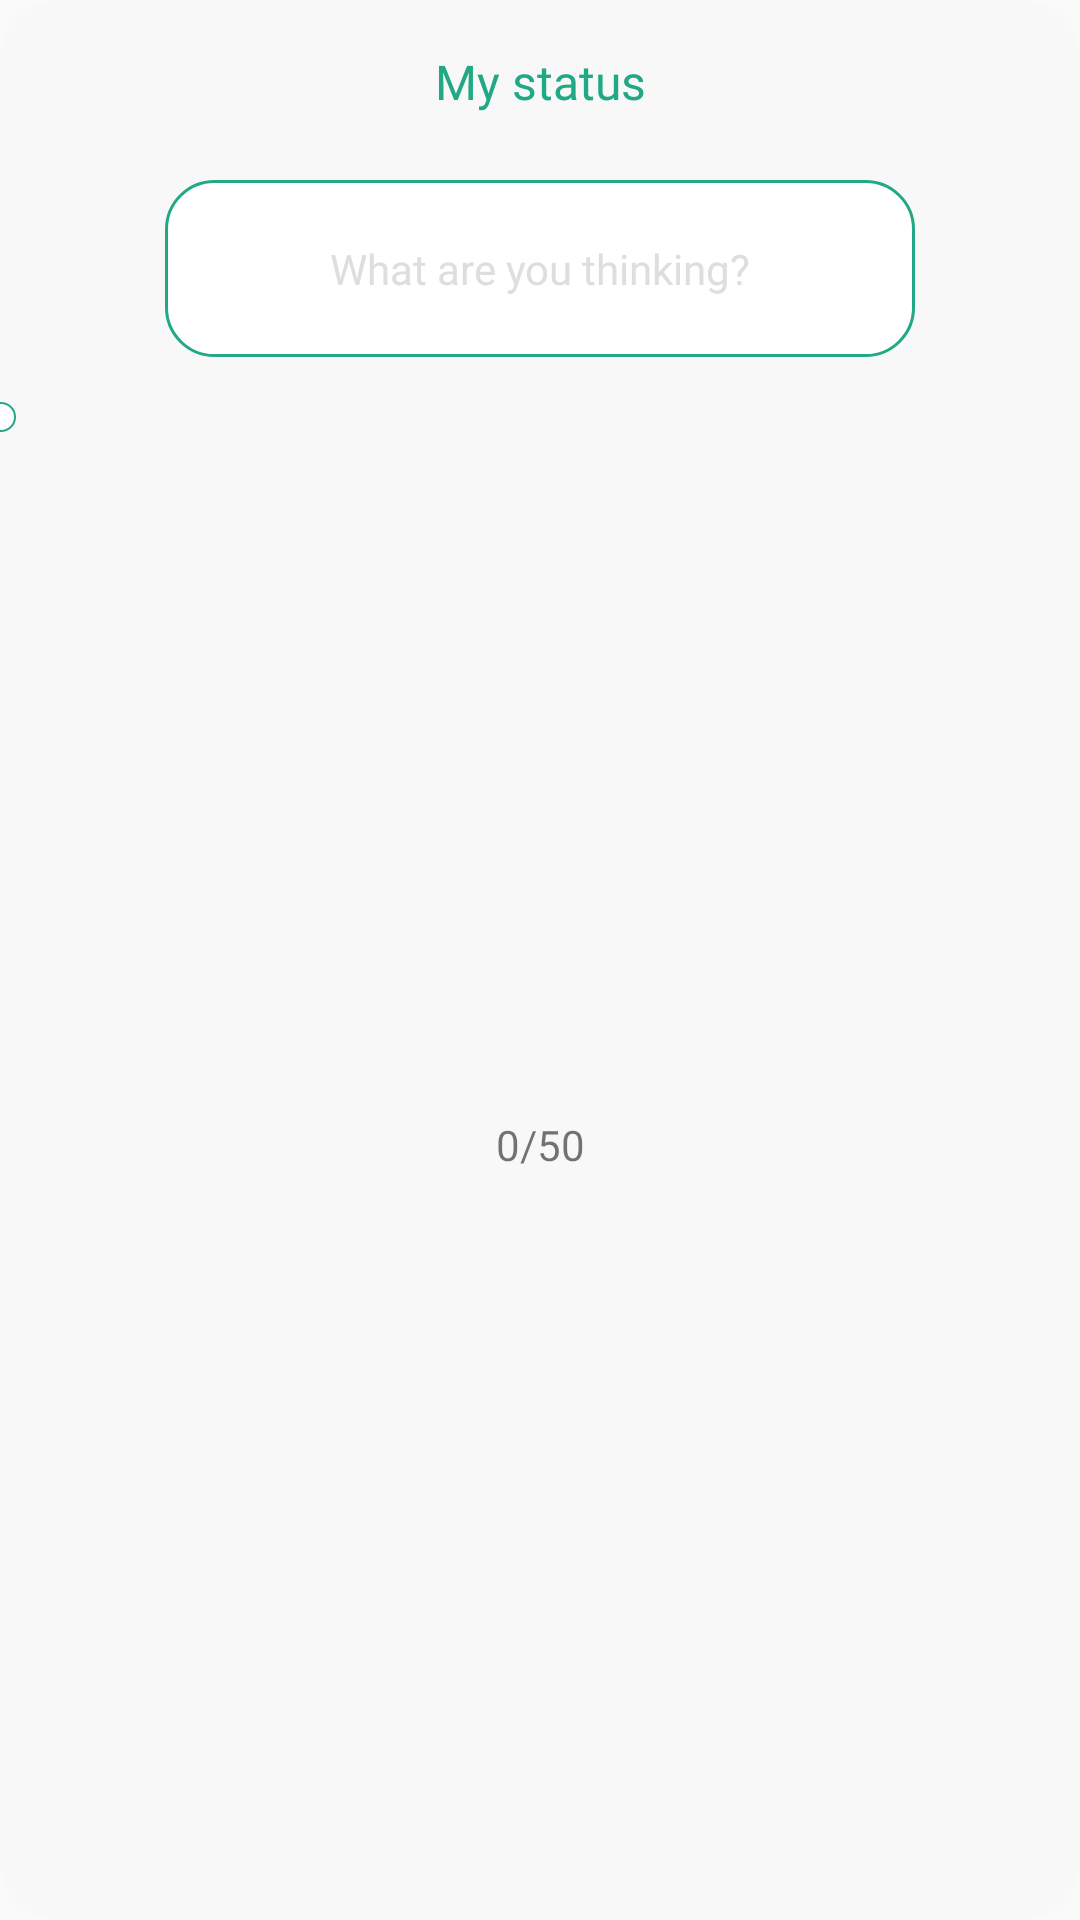

This screen was rendered from an Android layout file. Write that file and the resources it references.
<!-- AndroidManifest.xml: application theme Theme.LaughLines -->
<!-- res/layout/dialog_status.xml -->
<?xml version="1.0" encoding="utf-8"?>
<layout xmlns:android="http://schemas.android.com/apk/res/android"
    xmlns:app="http://schemas.android.com/apk/res-auto">

    <data>

    </data>

    <androidx.constraintlayout.widget.ConstraintLayout
        android:layout_width="match_parent"
        android:layout_height="wrap_content"
        android:layout_marginHorizontal="30dp"
        android:background="@drawable/bg_white_border_green_corner_20"
        android:backgroundTint="#F8F8F8">

        <ImageView
            android:id="@+id/btnClose"
            android:layout_width="34dp"
            android:layout_height="34dp"
            android:layout_marginStart="10dp"
            android:layout_marginTop="10dp"
            android:padding="4dp"
            android:src="@drawable/ic_close"
            app:layout_constraintStart_toStartOf="parent"
            app:layout_constraintTop_toTopOf="parent"
            app:tint="@color/jet" />

        <ImageView
            android:id="@+id/btnDone"
            android:layout_width="34dp"
            android:layout_height="34dp"
            android:layout_marginTop="10dp"
            android:visibility="invisible"
            android:layout_marginEnd="10dp"
            android:padding="4dp"
            android:src="@drawable/ic_done"
            app:layout_constraintEnd_toEndOf="parent"
            app:layout_constraintTop_toTopOf="parent" />

        <TextView
            android:layout_width="wrap_content"
            android:layout_height="wrap_content"
            android:fontFamily="@font/rubik_medium"
            android:text="@string/my_status"
            android:textAlignment="center"
            android:textColor="@color/jungle_green"
            android:textSize="16sp"
            app:layout_constraintBottom_toBottomOf="@id/btnClose"
            app:layout_constraintEnd_toEndOf="parent"
            app:layout_constraintStart_toStartOf="parent"
            app:layout_constraintTop_toTopOf="@id/btnClose" />

        <EditText
            android:id="@+id/edtStatus"
            android:layout_width="250dp"
            android:layout_height="wrap_content"
            android:layout_marginHorizontal="30dp"
            android:layout_marginTop="16dp"
            android:background="@drawable/custom_edt"
            android:fontFamily="@font/rubik_medium"
            android:hint="@string/what_are_you_thinking"
            android:maxLength="50"
            android:paddingHorizontal="10dp"
            android:paddingVertical="20dp"
            android:textAlignment="center"
            android:textColor="@color/jet"
            android:textColorHint="@color/gainsboro"
            android:textSize="14sp"
            app:layout_constraintEnd_toEndOf="parent"
            app:layout_constraintStart_toStartOf="parent"
            app:layout_constraintTop_toBottomOf="@id/btnClose" />

        <de.hdodenhof.circleimageview.CircleImageView
            android:id="@+id/imgAvatar"
            android:layout_width="@dimen/_60sdp"
            android:layout_height="@dimen/_60sdp"
            android:scaleType="centerCrop"
            android:layout_marginTop="20dp"
            android:src="@drawable/logo_chat_app"
            app:civ_border_color="@color/jungle_green"
            app:civ_border_width="0.5dp"
            app:civ_circle_background_color="@color/white"
            app:layout_constraintEnd_toEndOf="parent"
            app:layout_constraintStart_toStartOf="parent"
            app:layout_constraintTop_toBottomOf="@id/edtStatus" />

        <View
            android:id="@+id/view1"
            android:layout_width="10dp"
            android:layout_height="10dp"
            app:layout_constraintStart_toStartOf="@id/imgAvatar"
            android:background="@drawable/bg_white_corner_green_circle"
            app:layout_constraintBottom_toTopOf="@id/imgAvatar"
            app:layout_constraintEnd_toStartOf="@id/imgAvatar"
            app:layout_constraintTop_toBottomOf="@id/edtStatus"
            app:layout_constraintTop_toTopOf="@id/imgAvatar" />

        <View
            android:layout_width="12dp"
            android:layout_height="12dp"
            android:background="@drawable/bg_white_corner_green_circle"
            app:layout_constraintBottom_toTopOf="@id/view1"
            app:layout_constraintEnd_toStartOf="@id/view1" />

        <TextView
            android:id="@+id/tvLength"
            android:layout_width="wrap_content"
            android:layout_height="wrap_content"
            android:layout_marginTop="8dp"
            android:layout_marginBottom="24dp"
            android:text="0/50"
            app:layout_constraintBottom_toBottomOf="parent"
            app:layout_constraintEnd_toEndOf="@id/imgAvatar"
            app:layout_constraintStart_toStartOf="@id/imgAvatar"
            app:layout_constraintTop_toBottomOf="@id/imgAvatar" />

    </androidx.constraintlayout.widget.ConstraintLayout>

</layout>
<!-- resources referenced by this layout -->
<resources>
  <color name="gainsboro">#DFDDDD</color>
  <color name="jet">#363636</color>
  <color name="jungle_green">#21A884</color>
  <color name="white">#FFFFFFFF</color>
  <!-- drawable bg_white_border_green_corner_20 (drawable) -->
  <?xml version="1.0" encoding="utf-8"?>
  <shape xmlns:android="http://schemas.android.com/apk/res/android">
      <stroke
          android:width="1dp"
          android:color="@color/jungle_green" />
      <corners android:radius="20dp" />
      <solid android:color="@color/white" />
  </shape>
  <!-- drawable bg_white_corner_green_circle (drawable) -->
  <?xml version="1.0" encoding="utf-8"?>
  <shape android:shape="oval" xmlns:android="http://schemas.android.com/apk/res/android">
  <corners android:radius="999dp" />
      <solid android:color="@color/white" />
      <stroke android:color="@color/jungle_green"
          android:width="0.5dp" />
  </shape>
  <!-- drawable custom_edt (drawable) -->
  <?xml version="1.0" encoding="utf-8"?>
  <shape xmlns:android="http://schemas.android.com/apk/res/android"
      android:shape="rectangle">
      <solid android:color="@color/white" />
      <corners android:radius="16dp"/>
      <stroke android:color="@color/jungle_green" android:width="1dp" />
      <padding android:bottom="10dp" android:top="10dp" android:right="10dp" android:left="10dp" />
  </shape>
  <!-- drawable ic_done (drawable) -->
  <vector android:height="24dp" android:tint="#21A884"
      android:viewportHeight="24" android:viewportWidth="24"
      android:width="24dp" xmlns:android="http://schemas.android.com/apk/res/android">
      <path android:fillColor="@android:color/white" android:pathData="M9,16.2L4.8,12l-1.4,1.4L9,19 21,7l-1.4,-1.4L9,16.2z"/>
  </vector>
  <!-- drawable logo_chat_app: png bitmap (drawable, 18444 bytes) -->
  <string name="my_status">My status</string>
  <string name="what_are_you_thinking">What are you thinking?</string>
  <style name="Theme.LaughLines" parent="Theme.AppCompat.DayNight.NoActionBar">
          
          <item name="colorPrimary">@color/purple_500</item>
          <item name="colorPrimaryVariant">@color/jungle_green</item>
          <item name="colorOnPrimary">@color/white</item>
          
          <item name="colorSecondary">@color/teal_200</item>
          <item name="colorSecondaryVariant">@color/teal_700</item>
          <item name="colorOnSecondary">@color/black</item>
          
          <item name="android:statusBarColor">?attr/colorPrimaryVariant</item>
          
          <item name="bottomSheetDialogTheme">@style/AppBottomSheetDialogTheme</item>
      </style>
  <color name="purple_500">#FF6200EE</color>
  <color name="teal_200">#FF03DAC5</color>
  <color name="teal_700">#FF018786</color>
  <color name="black">#FF000000</color>
  <style name="AppBottomSheetDialogTheme" parent="Theme.Design.Light.BottomSheetDialog">
          <item name="bottomSheetStyle">@style/AppModalStyle</item>
      </style>
  <style name="AppModalStyle" parent="Widget.Design.BottomSheet.Modal">
          <item name="android:background">@drawable/bg_bottom_sheet</item>
      </style>
</resources>
